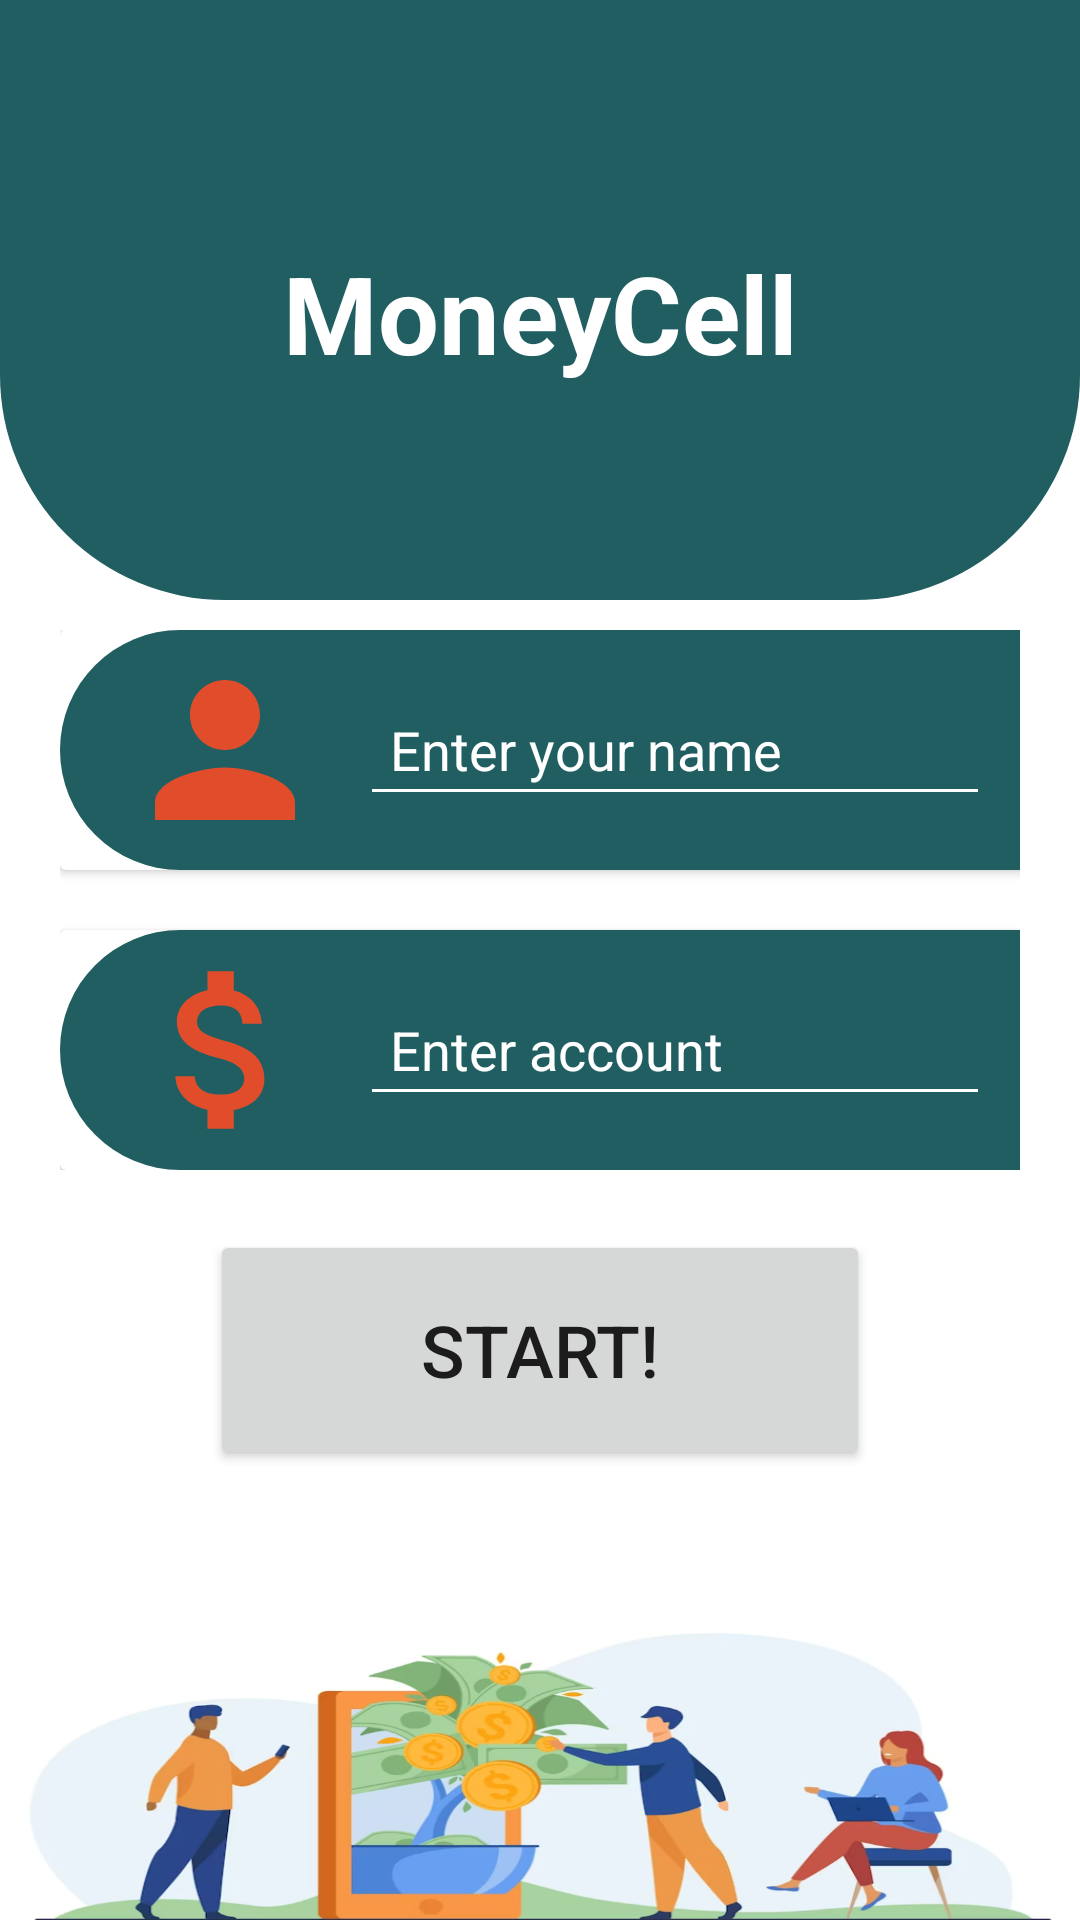

Reconstruct the res/layout file that produces this screen, plus the resources it refers to.
<!-- AndroidManifest.xml: application theme Theme.MoneyCell -->
<!-- res/layout/activity_main.xml -->
<?xml version="1.0" encoding="utf-8"?>
<RelativeLayout xmlns:android="http://schemas.android.com/apk/res/android"
    xmlns:app="http://schemas.android.com/apk/res-auto"
    xmlns:tools="http://schemas.android.com/tools"
    android:layout_width="match_parent"
    android:layout_height="match_parent"
    tools:context=".MainActivity">
    <View
        android:id="@+id/main_screen_shape"
        android:layout_width="match_parent"
        android:layout_height="200dp"
        android:background="@drawable/main_screen_shape"/>
    <TextView
        android:layout_width="match_parent"
        android:layout_height="wrap_content"
        android:text="MoneyCell"
        android:textSize="36sp"
        android:textColor="@color/white"
        android:textStyle="bold"
        android:gravity="center_horizontal"
        android:layout_marginTop="80dp"/>
    <GridLayout
        android:id="@+id/grid1"
        android:layout_width="match_parent"
        android:layout_height="wrap_content"
        android:rowCount="3"
        android:layout_marginTop="10dp"
        android:columnCount="1"
        android:layout_marginLeft="20dp"
        android:layout_marginRight="20dp"
        android:layout_below="@id/main_screen_shape">
        <androidx.cardview.widget.CardView
            android:layout_width="350dp"
            android:layout_height="80dp"
            android:layout_columnWeight="1"
            android:layout_row="1">
            <LinearLayout
                android:layout_width="match_parent"
                android:layout_height="match_parent"
                android:orientation="horizontal"
                android:background="@drawable/login">
                <ImageView
                    android:layout_width="90dp"
                    android:layout_height="90dp"
                    android:src="@drawable/person"
                    android:padding="10dp"
                    android:layout_marginLeft="10dp"
                    android:layout_gravity="center_vertical"/>
                <EditText
                    android:id="@+id/personName"
                    android:layout_width="wrap_content"
                    android:layout_height="wrap_content"
                    android:textColor="@color/white"
                    android:padding="10dp"
                    android:layout_gravity="center_vertical"
                    android:backgroundTint="@color/white"
                    android:ems="10"
                    android:inputType="textPersonName"
                    android:hint="Enter your name"
                    android:textSize="18sp"
                    android:textColorHint="@color/white"/>
            </LinearLayout>
        </androidx.cardview.widget.CardView>
        <androidx.cardview.widget.CardView
            android:layout_width="350dp"
            android:layout_height="80dp"
            android:layout_columnWeight="1"
            android:layout_row="2"
            android:layout_marginTop="20dp">
            <LinearLayout
                android:layout_width="match_parent"
                android:layout_height="match_parent"
                android:orientation="horizontal"
                android:background="@drawable/login">
                <ImageView
                    android:layout_width="90dp"
                    android:layout_height="90dp"
                    android:src="@drawable/money"
                    android:padding="10dp"
                    android:layout_marginLeft="10dp"
                    android:layout_gravity="center_vertical"/>
                <EditText
                    android:id="@+id/personAccount"
                    android:layout_width="wrap_content"
                    android:layout_height="wrap_content"
                    android:textColor="@color/white"
                    android:padding="10dp"
                    android:layout_gravity="center_vertical"
                    android:backgroundTint="@color/white"
                    android:ems="10"
                    android:inputType="textPersonName"
                    android:hint="Enter account"
                    android:textSize="18sp"
                    android:textColorHint="@color/white"/>
            </LinearLayout>
        </androidx.cardview.widget.CardView>
    </GridLayout>
    <LinearLayout
        android:layout_width="match_parent"
        android:id="@+id/main_linear1"
        android:layout_marginTop="20dp"
        android:layout_height="80dp"
        android:layout_below="@id/grid1"
        android:layout_marginLeft="70dp"
        android:layout_marginRight="70dp">
        <Button
            android:id="@+id/startButton"
            android:text="Start!"
            android:onClick="goToSecondScreen"
            android:textSize="24sp"
            android:layout_width="match_parent"
            android:layout_height="80dp"
            android:layout_gravity="center_horizontal"/>
    </LinearLayout>
    <LinearLayout
        android:layout_width="match_parent"
        android:layout_height="200dp"
        android:layout_below="@+id/main_linear1"
        android:background="@drawable/backgr"
        android:layout_marginTop="50dp"/>
</RelativeLayout>
<!-- resources referenced by this layout -->
<resources>
  <color name="white">#FFFFFFFF</color>
  <!-- drawable backgr: png bitmap (drawable, 245920 bytes) -->
  <!-- drawable login (drawable) -->
  <?xml version="1.0" encoding="utf-8"?>
  <shape xmlns:android="http://schemas.android.com/apk/res/android">
      <corners android:bottomLeftRadius="80dp"
          android:bottomRightRadius="80dp"
          android:topLeftRadius="80dp"
          android:topRightRadius="80dp"/>
      <solid android:color="@color/main_screen_shape"/>
  </shape>
  <!-- drawable main_screen_shape (drawable) -->
  <?xml version="1.0" encoding="utf-8"?>
  <shape xmlns:android="http://schemas.android.com/apk/res/android">
  
      <corners android:bottomLeftRadius="75dp"
          android:bottomRightRadius="75dp"/>
  
      <solid android:color="@color/main_screen_shape"/>
  </shape>
  <!-- drawable money (drawable) -->
  <vector android:height="24dp" android:tint="#E14D2A"
      android:viewportHeight="24" android:viewportWidth="24"
      android:width="24dp" xmlns:android="http://schemas.android.com/apk/res/android">
      <path android:fillColor="@android:color/white" android:pathData="M11.8,10.9c-2.27,-0.59 -3,-1.2 -3,-2.15 0,-1.09 1.01,-1.85 2.7,-1.85 1.78,0 2.44,0.85 2.5,2.1h2.21c-0.07,-1.72 -1.12,-3.3 -3.21,-3.81V3h-3v2.16c-1.94,0.42 -3.5,1.68 -3.5,3.61 0,2.31 1.91,3.46 4.7,4.13 2.5,0.6 3,1.48 3,2.41 0,0.69 -0.49,1.79 -2.7,1.79 -2.06,0 -2.87,-0.92 -2.98,-2.1h-2.2c0.12,2.19 1.76,3.42 3.68,3.83V21h3v-2.15c1.95,-0.37 3.5,-1.5 3.5,-3.55 0,-2.84 -2.43,-3.81 -4.7,-4.4z"/>
  </vector>
  <!-- drawable person (drawable) -->
  <vector android:height="24dp" android:tint="#E14D2A"
      android:viewportHeight="24" android:viewportWidth="24"
      android:width="24dp" xmlns:android="http://schemas.android.com/apk/res/android">
      <path android:fillColor="@android:color/white" android:pathData="M12,12c2.21,0 4,-1.79 4,-4s-1.79,-4 -4,-4 -4,1.79 -4,4 1.79,4 4,4zM12,14c-2.67,0 -8,1.34 -8,4v2h16v-2c0,-2.66 -5.33,-4 -8,-4z"/>
  </vector>
  <style name="Theme.MoneyCell" parent="Theme.MaterialComponents.DayNight.NoActionBar">
          
          <item name="colorPrimary">@color/main_screen_shape</item>
          <item name="colorPrimaryVariant">@color/main_screen_shape</item>
          <item name="colorOnPrimary">@color/white</item>
          
          <item name="colorSecondary">@color/teal_200</item>
          <item name="colorSecondaryVariant">@color/teal_700</item>
          <item name="colorOnSecondary">@color/black</item>
          
          <item name="android:statusBarColor">?attr/colorPrimaryVariant</item>
          
      </style>
  <color name="main_screen_shape">#205E61</color>
  <color name="teal_200">#FF03DAC5</color>
  <color name="teal_700">#FF018786</color>
  <color name="black">#FF000000</color>
</resources>
